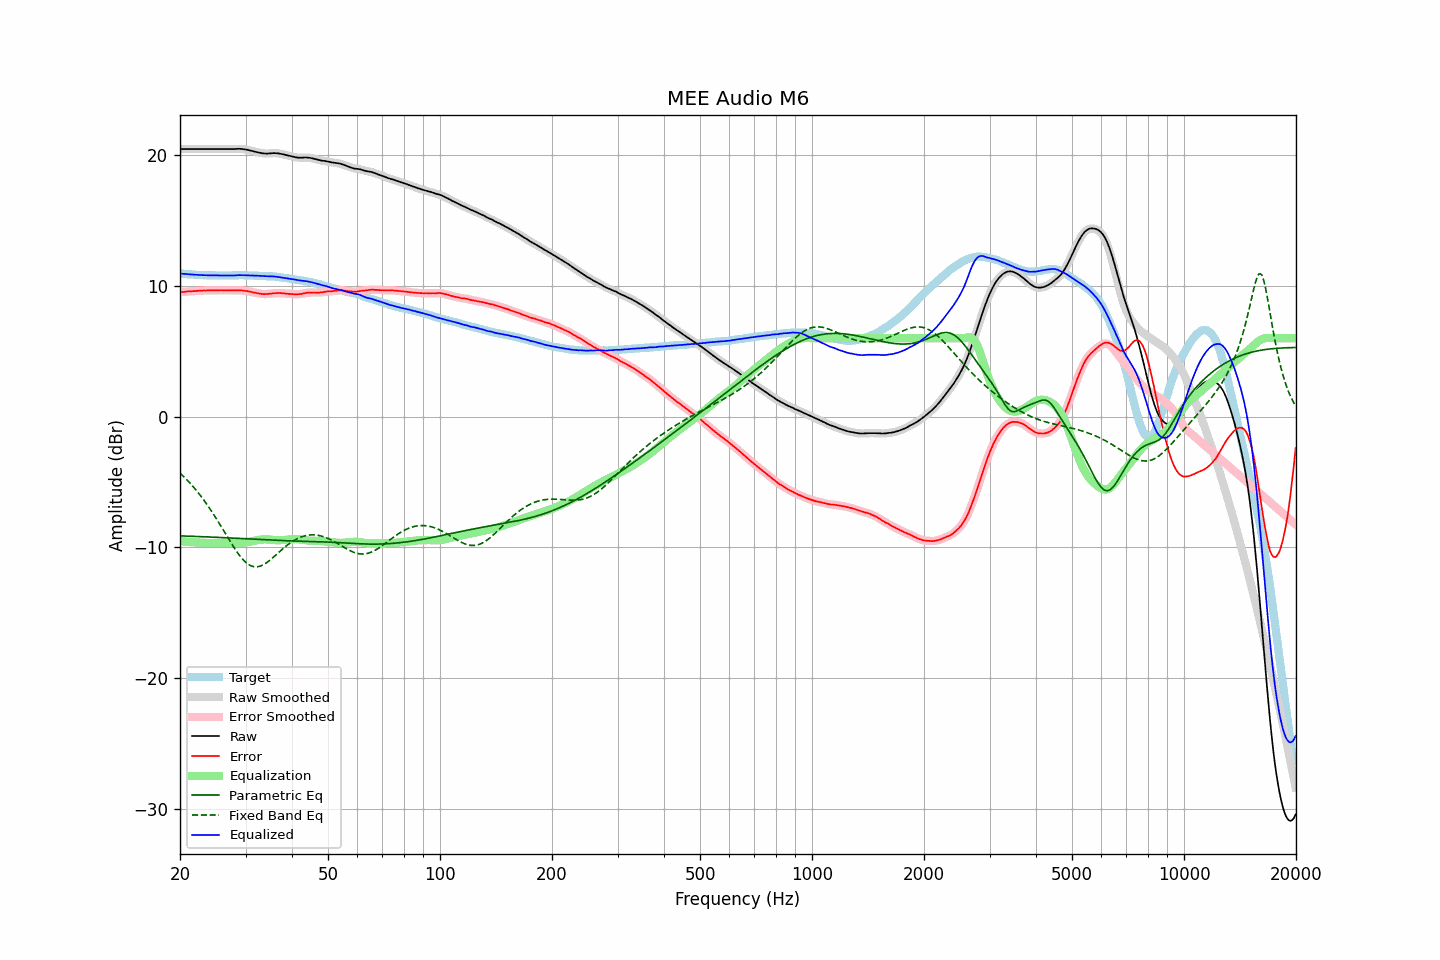

The data file committed next to this chart (first rows):
frequency, raw, error, smoothed, error_smoothed, equalization, parametric_eq, fixed_band_eq, equalized_raw, equalized_smoothed, target
20.00, 20.47, 9.52, 20.47, 9.52, -9.52, -9.12, -4.31, 10.95, 10.95, 10.95
20.20, 20.47, 9.53, 20.47, 9.53, -9.53, -9.12, -4.43, 10.94, 10.94, 10.94
20.40, 20.47, 9.54, 20.47, 9.54, -9.54, -9.12, -4.55, 10.93, 10.93, 10.93
20.61, 20.47, 9.55, 20.47, 9.55, -9.55, -9.13, -4.67, 10.92, 10.92, 10.92
20.81, 20.47, 9.57, 20.47, 9.57, -9.56, -9.13, -4.79, 10.91, 10.91, 10.90
21.02, 20.47, 9.58, 20.47, 9.58, -9.57, -9.14, -4.92, 10.90, 10.90, 10.89
21.23, 20.47, 9.59, 20.47, 9.59, -9.58, -9.14, -5.05, 10.89, 10.89, 10.88
21.44, 20.47, 9.58, 20.47, 9.59, -9.59, -9.15, -5.19, 10.88, 10.88, 10.89
21.66, 20.47, 9.60, 20.47, 9.60, -9.60, -9.15, -5.33, 10.87, 10.87, 10.87
21.87, 20.47, 9.60, 20.47, 9.61, -9.61, -9.16, -5.47, 10.86, 10.86, 10.87
22.09, 20.47, 9.62, 20.47, 9.62, -9.62, -9.16, -5.62, 10.85, 10.85, 10.85
22.31, 20.47, 9.62, 20.47, 9.62, -9.62, -9.17, -5.77, 10.85, 10.85, 10.85
22.54, 20.47, 9.63, 20.47, 9.63, -9.63, -9.17, -5.92, 10.84, 10.84, 10.84
22.76, 20.47, 9.63, 20.47, 9.64, -9.64, -9.18, -6.08, 10.83, 10.83, 10.84
22.99, 20.47, 9.64, 20.47, 9.64, -9.64, -9.18, -6.24, 10.82, 10.82, 10.82
23.22, 20.47, 9.66, 20.47, 9.65, -9.65, -9.19, -6.41, 10.82, 10.82, 10.81
23.45, 20.47, 9.65, 20.47, 9.65, -9.65, -9.19, -6.58, 10.82, 10.82, 10.82
23.69, 20.47, 9.66, 20.47, 9.66, -9.65, -9.20, -6.76, 10.81, 10.81, 10.81
23.92, 20.47, 9.67, 20.47, 9.66, -9.66, -9.20, -6.93, 10.81, 10.81, 10.80
24.16, 20.47, 9.66, 20.47, 9.66, -9.66, -9.21, -7.12, 10.81, 10.81, 10.81
24.40, 20.47, 9.66, 20.47, 9.66, -9.66, -9.21, -7.30, 10.81, 10.81, 10.81
24.65, 20.47, 9.66, 20.47, 9.66, -9.66, -9.22, -7.49, 10.81, 10.81, 10.81
24.89, 20.47, 9.66, 20.47, 9.66, -9.67, -9.22, -7.68, 10.80, 10.80, 10.81
25.14, 20.47, 9.67, 20.47, 9.67, -9.67, -9.23, -7.88, 10.80, 10.80, 10.80
25.39, 20.47, 9.67, 20.47, 9.67, -9.67, -9.23, -8.08, 10.80, 10.80, 10.80
25.65, 20.47, 9.67, 20.47, 9.67, -9.67, -9.24, -8.28, 10.80, 10.80, 10.80
25.91, 20.47, 9.67, 20.47, 9.67, -9.67, -9.25, -8.48, 10.80, 10.80, 10.80
26.16, 20.47, 9.66, 20.47, 9.67, -9.67, -9.25, -8.69, 10.80, 10.80, 10.81
26.43, 20.47, 9.66, 20.47, 9.67, -9.67, -9.26, -8.89, 10.80, 10.80, 10.80
26.69, 20.47, 9.67, 20.47, 9.67, -9.67, -9.26, -9.09, 10.80, 10.80, 10.80
26.96, 20.47, 9.67, 20.47, 9.67, -9.67, -9.27, -9.30, 10.80, 10.80, 10.80
27.23, 20.47, 9.67, 20.47, 9.67, -9.67, -9.28, -9.50, 10.80, 10.80, 10.80
27.50, 20.47, 9.67, 20.47, 9.67, -9.67, -9.28, -9.70, 10.80, 10.80, 10.80
27.77, 20.47, 9.66, 20.47, 9.66, -9.67, -9.29, -9.89, 10.80, 10.80, 10.81
28.05, 20.47, 9.66, 20.47, 9.66, -9.67, -9.29, -10.08, 10.80, 10.81, 10.81
28.33, 20.48, 9.66, 20.48, 9.67, -9.67, -9.30, -10.26, 10.81, 10.81, 10.82
28.62, 20.49, 9.67, 20.49, 9.67, -9.67, -9.31, -10.44, 10.82, 10.82, 10.82
28.90, 20.49, 9.67, 20.49, 9.67, -9.66, -9.31, -10.61, 10.83, 10.83, 10.82
29.19, 20.48, 9.66, 20.48, 9.66, -9.65, -9.32, -10.76, 10.82, 10.83, 10.82
29.48, 20.47, 9.65, 20.47, 9.64, -9.64, -9.33, -10.90, 10.82, 10.82, 10.82
29.78, 20.45, 9.63, 20.45, 9.63, -9.63, -9.33, -11.04, 10.82, 10.82, 10.82
30.08, 20.43, 9.61, 20.43, 9.62, -9.61, -9.34, -11.15, 10.82, 10.82, 10.82
30.38, 20.41, 9.60, 20.41, 9.60, -9.59, -9.35, -11.25, 10.82, 10.81, 10.81
30.68, 20.38, 9.57, 20.38, 9.58, -9.57, -9.35, -11.33, 10.81, 10.81, 10.80
30.99, 20.35, 9.55, 20.35, 9.55, -9.55, -9.36, -11.40, 10.80, 10.80, 10.80
31.30, 20.32, 9.52, 20.32, 9.52, -9.52, -9.36, -11.44, 10.80, 10.80, 10.80
31.61, 20.29, 9.49, 20.29, 9.50, -9.50, -9.37, -11.48, 10.79, 10.79, 10.80
31.93, 20.26, 9.48, 20.26, 9.47, -9.47, -9.38, -11.49, 10.79, 10.79, 10.78
32.24, 20.23, 9.44, 20.23, 9.45, -9.45, -9.38, -11.49, 10.78, 10.78, 10.78
32.57, 20.20, 9.43, 20.20, 9.43, -9.42, -9.39, -11.46, 10.78, 10.78, 10.77
32.89, 20.18, 9.41, 20.17, 9.40, -9.41, -9.40, -11.43, 10.77, 10.77, 10.77
33.22, 20.15, 9.38, 20.15, 9.39, -9.39, -9.40, -11.38, 10.76, 10.76, 10.77
33.55, 20.14, 9.37, 20.14, 9.38, -9.39, -9.41, -11.32, 10.75, 10.75, 10.77
33.89, 20.13, 9.38, 20.13, 9.37, -9.38, -9.42, -11.24, 10.75, 10.74, 10.75
34.23, 20.12, 9.38, 20.13, 9.38, -9.39, -9.42, -11.16, 10.73, 10.74, 10.74
34.57, 20.13, 9.39, 20.13, 9.39, -9.39, -9.43, -11.07, 10.74, 10.73, 10.74
34.92, 20.14, 9.41, 20.14, 9.41, -9.40, -9.43, -10.97, 10.73, 10.73, 10.72
35.27, 20.15, 9.41, 20.15, 9.42, -9.42, -9.44, -10.87, 10.73, 10.73, 10.74
35.62, 20.16, 9.44, 20.16, 9.43, -9.43, -9.45, -10.76, 10.73, 10.73, 10.72
35.97, 20.16, 9.44, 20.16, 9.44, -9.44, -9.45, -10.65, 10.72, 10.72, 10.71
... 635 more rows
